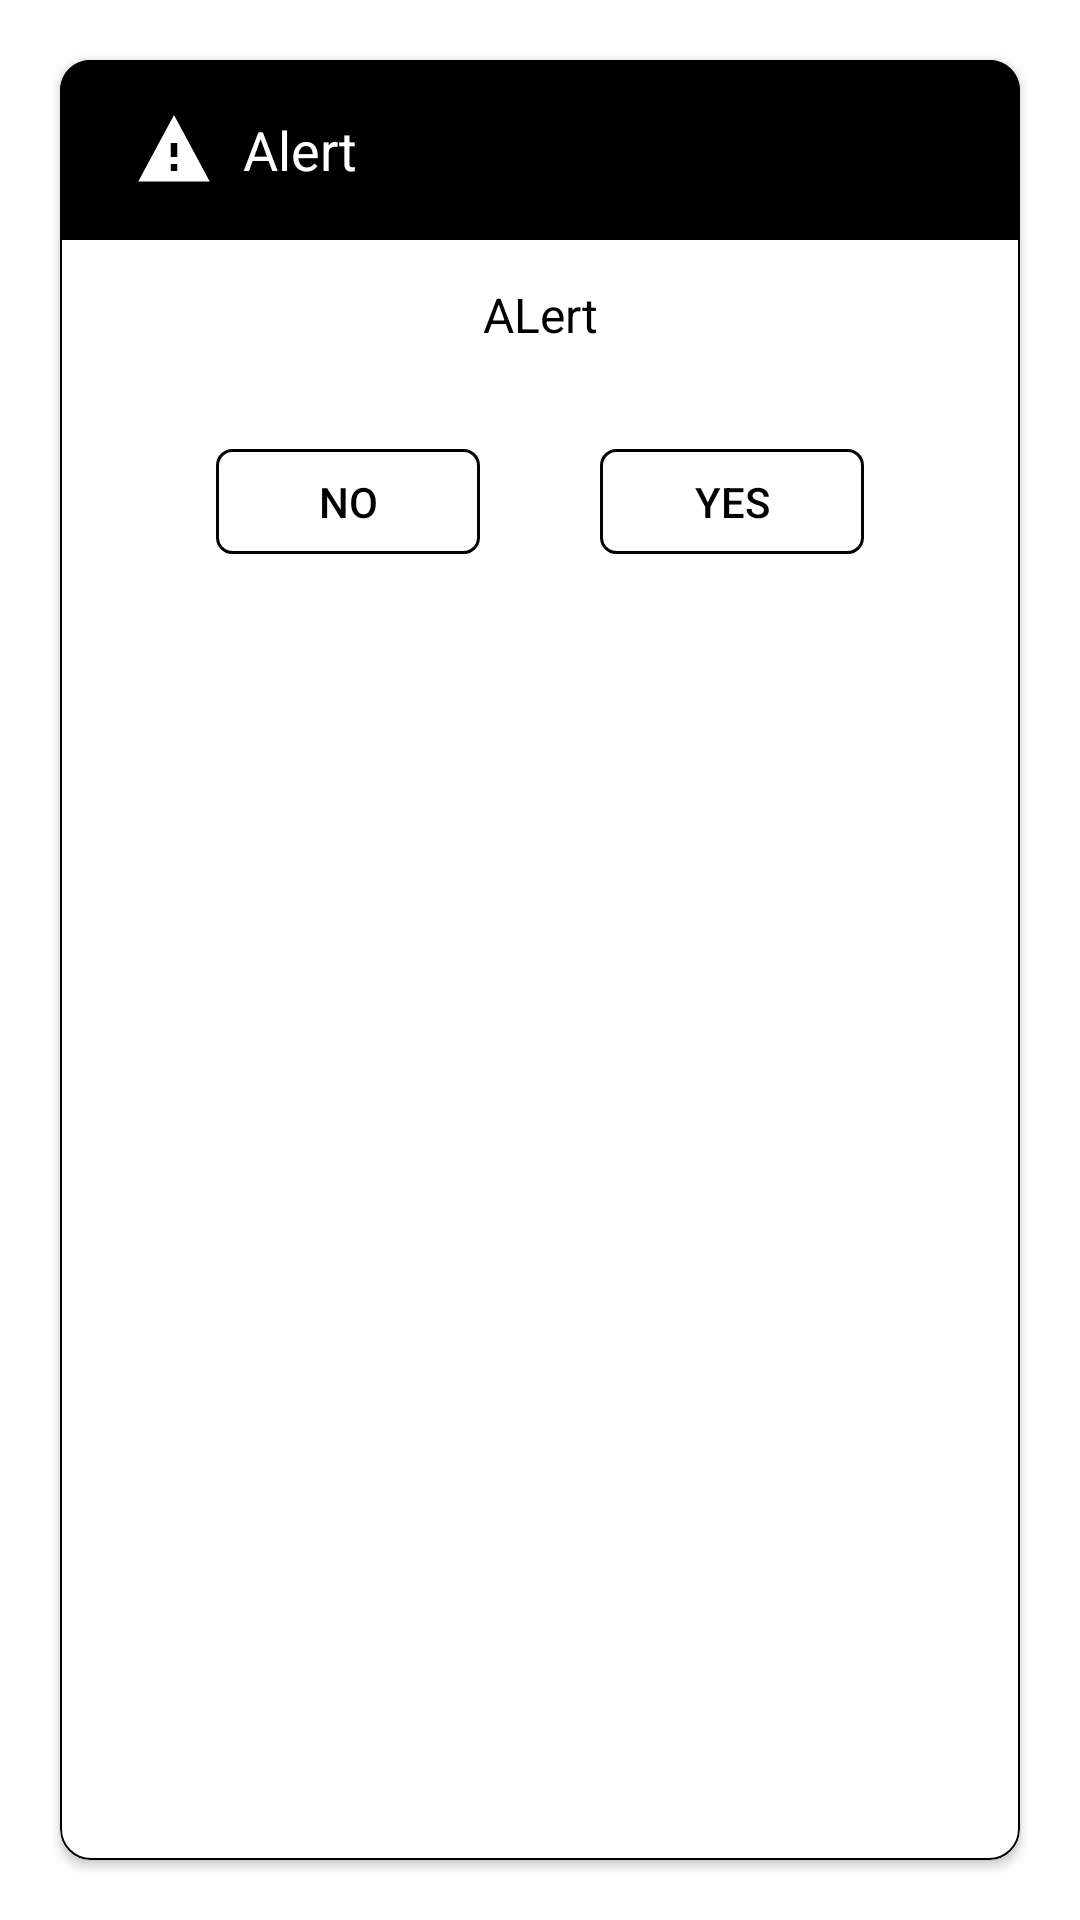

Android layout source for this screen:
<!-- AndroidManifest.xml: application theme Theme.AttendenceRoll -->
<!-- res/layout/dialog_alert.xml -->
<?xml version="1.0" encoding="utf-8"?>
<LinearLayout xmlns:android="http://schemas.android.com/apk/res/android"
    android:layout_width="match_parent"
    android:layout_height="wrap_content"
    xmlns:app="http://schemas.android.com/apk/res-auto">

    <androidx.cardview.widget.CardView
        android:layout_width="match_parent"
        android:layout_height="match_parent"
        android:layout_margin="20dp"
        app:cardCornerRadius="10dp">

        <LinearLayout
            android:layout_width="match_parent"
            android:layout_height="match_parent"
            android:orientation="vertical"
            android:background="@drawable/shape_border_rectangle">

            <LinearLayout
                android:layout_width="match_parent"
                android:layout_height="60dp"
                android:background="@color/color_primary"
                android:gravity="left|center_vertical"
                android:paddingStart="25dp">

                <ImageView
                    android:id="@+id/iv_alert_icon"
                    android:layout_width="26dp"
                    android:layout_height="wrap_content"
                    android:scaleType="fitXY"
                    android:src="@drawable/ic_baseline_warning_24"
                    app:tint="@color/color_secondary" />

                <androidx.appcompat.widget.AppCompatTextView
                    android:id="@+id/tv_title"
                    android:layout_width="wrap_content"
                    android:layout_height="wrap_content"
                    android:textSize="18dp"
                    android:layout_marginStart="10dp"
                    android:textColor="@color/color_secondary"
                    android:text="@string/dialog_title_alert"/>

            </LinearLayout>

            <LinearLayout
                android:layout_width="match_parent"
                android:layout_height="wrap_content"
                android:gravity="center">

                <androidx.appcompat.widget.AppCompatTextView
                    android:id="@+id/tv_message"
                    android:layout_width="wrap_content"
                    android:layout_height="wrap_content"
                    android:textSize="16sp"
                    android:textColor="@color/color_primary"
                    android:layout_marginTop="14dp"
                    android:layout_marginBottom="14dp"
                    android:layout_marginStart="18dp"
                    android:layout_marginEnd="18dp"
                    android:gravity="center"
                    android:text="ALert"/>

            </LinearLayout>

            <LinearLayout
                android:layout_width="match_parent"
                android:layout_height="wrap_content"
                android:gravity="center"
                android:orientation="horizontal">

                <LinearLayout
                    android:layout_width="match_parent"
                    android:layout_height="match_parent"
                    android:layout_weight="1"
                    android:gravity="end">

                    <androidx.appcompat.widget.AppCompatButton
                        android:id="@+id/btn_no"
                        android:layout_width="wrap_content"
                        android:layout_height="35dp"
                        android:textColor="#000"
                        android:text="@string/btn_label_no"
                        android:layout_margin="20dp"
                        android:background="@drawable/shape_border_only_button_selector"/>

                </LinearLayout>

                <LinearLayout
                    android:layout_width="match_parent"
                    android:layout_height="match_parent"
                    android:layout_weight="1"
                    android:gravity="start">

                    <androidx.appcompat.widget.AppCompatButton
                        android:id="@+id/btn_yes"
                        android:layout_width="wrap_content"
                        android:layout_height="35dp"
                        android:textColor="#000"
                        android:text="@string/btn_label_yes"
                        android:layout_margin="20dp"
                        android:background="@drawable/shape_border_only_button_selector"/>

                </LinearLayout>

            </LinearLayout>

        </LinearLayout>

    </androidx.cardview.widget.CardView>

</LinearLayout>
<!-- resources referenced by this layout -->
<resources>
  <color name="color_primary">@color/black</color>
  <color name="color_secondary">#ffffff</color>
  <!-- drawable ic_baseline_warning_24 (drawable) -->
  <vector android:height="28dp"
      android:tint="@color/color_primary"
      android:viewportHeight="24"
      android:viewportWidth="24"
      android:width="28dp"
      xmlns:android="http://schemas.android.com/apk/res/android">
      <path android:fillColor="@color/color_primary" android:pathData="M1,21h22L12,2 1,21zM13,18h-2v-2h2v2zM13,14h-2v-4h2v4z"/>
  </vector>
  <!-- drawable shape_border_only_button_selector (drawable) -->
  <selector xmlns:android="http://schemas.android.com/apk/res/android">
      <item android:state_pressed='true'>
          <shape
              android:shape="rectangle"   >
  
              <stroke
                  android:width="1dp"
                  android:color="@color/color_secondary" >
              </stroke>
  
              <corners
                  android:radius="5dp"   >
              </corners>
  
          </shape>
      </item>
  
      <item>
          <shape
              android:shape="rectangle">
  
              <stroke
                  android:width="1dp"
                  android:color="@color/color_primary" >
              </stroke>
  
              <corners
                  android:radius="5dp"   >
              </corners>
  
          </shape>
      </item>
  
  </selector>
  <!-- drawable shape_border_rectangle (drawable) -->
  <?xml version="1.0" encoding="utf-8"?>
  <shape android:shape="rectangle"
      xmlns:android="http://schemas.android.com/apk/res/android">
  
      <stroke android:width="0.5dp"
          android:color="@color/color_primary"/>
  
      <corners android:radius="10dp"/>
  
  </shape>
  <string name="btn_label_no">No</string>
  <string name="btn_label_yes">Yes</string>
  <string name="dialog_title_alert">Alert</string>
  <style name="Theme.AttendenceRoll" parent="Theme.MaterialComponents.Light.NoActionBar">
          
          <item name="colorPrimary">@color/color_primary</item>
          <item name="colorPrimaryVariant">@color/color_primary</item>
          <item name="colorOnPrimary">@color/color_primary</item>
          
          <item name="colorSecondary">@color/white</item>
          <item name="colorSecondaryVariant">@color/teal_700</item>
          <item name="colorOnSecondary">@color/black</item>
          
          <item name="android:statusBarColor" tools:targetApi="l">?attr/colorPrimaryVariant</item>
          
          <item name="android:forceDarkAllowed" tools:targetApi="q">false</item>
      </style>
  <color name="black">#FF000000</color>
  <color name="white">#FFFFFFFF</color>
  <color name="teal_700">#FF018786</color>
</resources>
